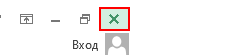
Workflow: MainsequenceTryCatch

Step 1 [catch]: Close Application 'Кнопка  Закрыть' on the element 'Закрыть' in window 'Запросы для поиска.xlsx - Microsoft Excel' (excel.exe)
